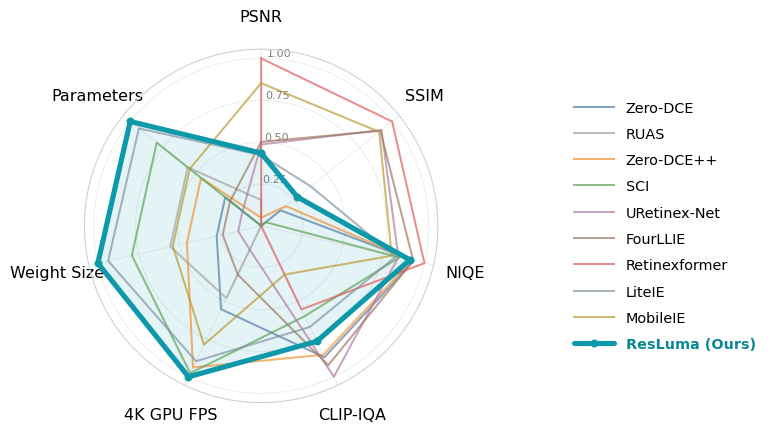

Source code (Python): (Note: this script raises an exception after producing the figure.)
#!/usr/bin/env python3
# -*- coding: utf-8 -*-
"""ResLuma 7-axis radar chart, tightly cropped top and bottom.

Dependencies:
    pip install numpy matplotlib

Run:
    python fastluma_radar_7axis_tight.py

Outputs (in the same directory as this script):
    ResLuma_radar_7axis_tight.png
    ResLuma_radar_7axis_tight.pdf

Source: original experiment results from p2实验.zip:
- sec5/5.3/tables/table5_2.csv (LOL/BIMEF quality)
- sec5/5.4/tables/table5_3.csv (weights and parameters)
- sec5/5.4/tables/efficiency_raw.csv (4K GPU FPS)
The values are embedded below: no archive or CSV is required.
"""

from pathlib import Path
import numpy as np
import matplotlib.pyplot as plt

# Columns: [PSNR, SSIM, NIQE, CLIP-IQA, 4K GPU FPS, Weight Size (KB), Params]
# The original evaluation used LOL for PSNR/SSIM, BIMEF for NIQE/CLIP-IQA,
# and an RTX 4090 for the 4K GPU throughput.
DATA = {
    "Zero-DCE":         [14.861065, 0.592723, 3.585352, 0.478033,  11.7924529363,  310.2,  79416],
    "RUAS":             [16.447909, 0.545959, 6.773844, 0.279189,   8.0797121997,   13.4,   3438],
    "Zero-DCE++":       [15.355358, 0.605377, 3.625719, 0.474215,  85.9276593175,   41.3,  10561],
    "SCI":              [14.853409, 0.557093, 3.886416, 0.415833, 104.7466157233,    1.0,    258],
    "URetinex-Net":     [19.860626, 0.834634, 3.904697, 0.507487,   1.5471780715, 1328.5, 340105],
    "FourLLIE":         [20.022528, 0.832022, 3.594229, 0.489969,   3.6196128048,  466.6, 119446],
    "Retinexformer":    [25.155450, 0.860180, 3.361414, 0.405519,   0.6879541100, 6272.3,1605701],
    "LiteIE":           [19.202528, 0.664905, 3.961074, 0.432102,  69.5260200754,    0.2,     58],
    "MobileIE":         [23.634311, 0.829096, 4.044331, 0.352820,  39.6147286898,   15.9,   4075],
    "ResLuma (Ours)":   [19.332213, 0.632885, 3.665704, 0.453891, 118.3353516221,    0.1,     28],
}

AXIS_LABELS = ["PSNR", "SSIM", "NIQE", "CLIP-IQA", "4K GPU FPS", "Weight Size", "Parameters"]
# PSNR, SSIM, CLIP-IQA, 4K FPS: higher is better.
# NIQE, Weight Size, Parameters: lower is better.
LOWER_IS_BETTER = {2, 5, 6}
# Log scaling prevents throughput, size and parameter counts from being dominated by outliers.
LOG_SCALED = {4, 5, 6}

PALETTE = {
    "Zero-DCE": "#4e79a7",
    "RUAS": "#a0a0a0",
    "Zero-DCE++": "#f28e2b",
    "SCI": "#59a14f",
    "URetinex-Net": "#af7aa1",
    "FourLLIE": "#9c755f",
    "Retinexformer": "#e15759",
    "LiteIE": "#7f90a1",
    "MobileIE": "#b6992d",
    "ResLuma (Ours)": "#0d99aa",
}


def normalized_matrix():
    raw = np.asarray(list(DATA.values()), dtype=float)
    result = np.zeros_like(raw)
    for j in range(raw.shape[1]):
        v = np.log10(raw[:, j]) if j in LOG_SCALED else raw[:, j]
        span = v.max() - v.min()
        if span == 0:
            result[:, j] = 1.0
        elif j in LOWER_IS_BETTER:
            result[:, j] = (v.max() - v) / span
        else:
            result[:, j] = (v - v.min()) / span
    return result


def draw():
    plt.rcParams.update({
        "font.family": "DejaVu Sans",
        "font.size": 11,
        "pdf.fonttype": 42,
        "ps.fonttype": 42,
        "savefig.facecolor": "white",
    })

    names = list(DATA.keys())
    matrix = normalized_matrix()
    n = len(AXIS_LABELS)
    angles = np.linspace(0, 2*np.pi, n, endpoint=False)
    closed = np.r_[angles, angles[0]]

    # Keep the radar circle physically small while reducing canvas height to remove excess vertical whitespace.
    fig = plt.figure(figsize=(9.3, 4.65), facecolor="white")
    ax = fig.add_axes([0.080, 0.120, 0.490, 0.760], projection="polar")
    ax.set_theta_offset(np.pi / 2)
    ax.set_theta_direction(-1)
    ax.set_xticks(angles)
    ax.set_xticklabels(AXIS_LABELS, fontsize=11.5)
    ax.tick_params(axis="x", pad=13)
    ax.set_ylim(0.0, 1.055)
    ax.set_yticks([0.25, 0.5, 0.75, 1.0])
    ax.set_yticklabels(["0.25", "0.50", "0.75", "1.00"], fontsize=8, color="#808080")
    ax.set_rlabel_position(2)
    ax.grid(alpha=0.21, linewidth=0.75)
    ax.spines["polar"].set_color("#cbd2dc")
    ax.spines["polar"].set_linewidth(0.8)

    plotted = []
    for name, row in zip(names, matrix):
        if name == "ResLuma (Ours)":
            continue
        values = np.r_[row, row[0]]
        line, = ax.plot(closed, values, color=PALETTE[name], linewidth=1.45,
                        alpha=0.68, zorder=3, label=name)
        plotted.append(line)

    own_row = matrix[names.index("ResLuma (Ours)")]
    own_values = np.r_[own_row, own_row[0]]
    ax.fill(closed, own_values, color=PALETTE["ResLuma (Ours)"], alpha=0.11, zorder=2)
    our_line, = ax.plot(closed, own_values, color=PALETTE["ResLuma (Ours)"],
                        linewidth=3.7, marker="o", markersize=4.7,
                        solid_capstyle="round", zorder=10, label="ResLuma (Ours)")
    plotted.append(our_line)

    # Position legend relative to FIGURE, not the axes: truly centered vertically on the right.
    legend = fig.legend(handles=plotted, labels=names, loc="center left",
                        bbox_to_anchor=(0.655, 0.50), frameon=False,
                        fontsize=10.4, handlelength=2.8,
                        labelspacing=0.85, borderaxespad=0.0)
    for label in legend.get_texts():
        if label.get_text() == "ResLuma (Ours)":
            label.set_fontweight("bold")
            label.set_color("#0a8796")

    # Intentionally no title or subtitle at the top.
    outdir = Path(__file__).resolve().parent.parent / 'generated_figures' 
    for ext in ("png", "pdf"):
        outpath = outdir / f'Figure_01.{ext}'
        fig.savefig(outpath, dpi=320, bbox_inches="tight", pad_inches=0.045)
        print(f"Saved: {outpath}")
    plt.close(fig)


if __name__ == "__main__":
    draw()
